Run: headless pygame with SDL's dummy video driver; simulated clock (each Clock.tick advances the game by its frame time, no real sleeping); random seed 0; keys injected as events and as key.get_pressed() state; no mouse input.
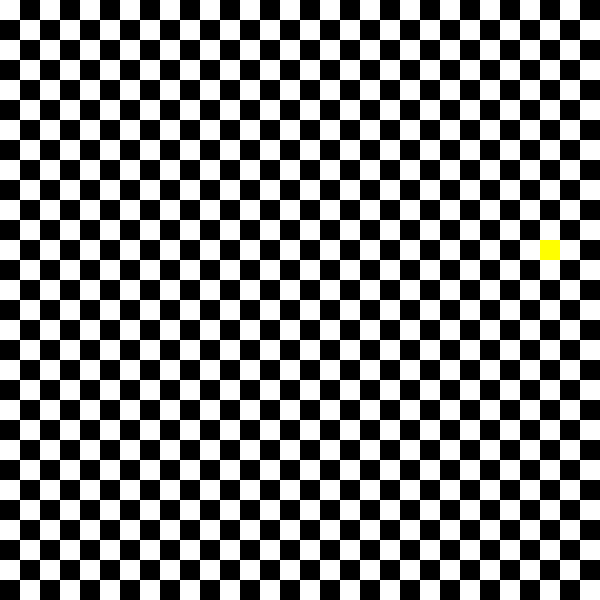
Frame 1 of 4 · flips 1–60 · no input
Frame 2 of 4 · flips 61–180 · tapped SPACE, RETURN · held RIGHT (→), D · screen unchanged from frame 1, image omitted
Frame 3 of 4 · flips 181–300 · held DOWN (↓), S · screen unchanged from frame 2, image omitted
Frame 4 of 4 · flips 301–420 · held LEFT (←), A, UP (↑), W · screen unchanged from frame 3, image omitted

The pygame program that drew these frames:

import random
import sys
import pygame

pygame.init()
screen = pygame.display.set_mode([600, 600])

clock = pygame.time.Clock()
snake = [[120, 160], [120, 180], [120, 200]]
direction = [20, 0]
case_vide = snake[-1]
score = 0
xf, yf = random.randint(0, 30) * 20, random.randint(0, 30) * 20


for i in range(30):
    for j in range(30):
        x = 20 * i
        y = 20 * j
        width = 20
        height = 20
        rect = [x, y, width, height]
        if (i + j) % 2 == 0:
            red = 255
            green = 255
            blue = 255
        elif (i + j) % 2 == 1:
            red = 0
            green = 0
            blue = 0
        color = [red, green, blue]
        pygame.draw.rect(screen, color, rect)


def fruit(snake, xf, yf):
    if snake[0][0] == xf and snake[0][1] == yf:
        xf, yf = nouveau_fruit(snake)
        # score = score + 1
    width = 20
    height = 20
    red = 255
    green = 255
    blue = 0
    color = [red, green, blue]
    rect = [xf, yf, width, height]
    pygame.draw.rect(screen, color, rect)


def nouveau_fruit(snake):
    xf, yf = random.randint(0, 30) * 20, random.randint(0, 30) * 20
    if [xf, yf] in snake:
        xf, yf = nouveau_fruit(snake)
    return (xf, yf)


def deplacement(snake, direction, case_vide):
    case_vide = snake[-1]
    snake.insert(0, [snake[0][0] + direction[0], snake[0][1] + direction[1]])
    snake.pop()
    print(snake)
    
    return snake,case_vide


def case_v(case_vide):
    print(case_vide)
    
    if (((case_vide[0] + case_vide[1]) / 20) % 2) == 0:
        
        color1 = [255, 255, 255]
        rect1 = [case_vide[0], case_vide[1], 20, 20]
        pygame.draw.rect(screen, color1, rect1)
        print("ok")
    else:
        pygame.draw.rect(screen, [0, 0, 0], [case_vide[0], case_vide[1], 20, 20])
        print("boomer")
        


while True:

    for event in pygame.event.get():
        if event.type == pygame.QUIT:
            pygame.quit()
            sys.exit()
        elif event.type == pygame.KEYDOWN:
            if event.key == pygame.K_q:
                pygame.quit()
                sys.exit()
            if event.key == pygame.K_UP and direction != [0, 20]:
                # print("↑")
                direction[1], direction[0] = -20, 0
            if event.key == pygame.K_DOWN and direction != [0, -20]:
                # print("↓")
                direction[1], direction[0] = 20, 0
            if event.key == pygame.K_LEFT and direction != [20, 0]:
                # print("←")
                direction[1], direction[0] = 0, -20
            if event.key == pygame.K_RIGHT and direction != [-20, 0]:
                # print("→")
                direction[1], direction[0] = 0, 20

    ## je fais bouger le serpent

    snake, case_vide = deplacement(snake, direction, case_vide)
    ## je dessine le serpent

    for i in range(len(snake)):
        x = snake[i][0]
        y = snake[i][1]
        width = 20
        height = 20
        red = 255
        green = 0
        blue = 0
        color = [red, green, blue]
        rect = [x, y, width, height]
        pygame.draw.rect(screen, color, rect)

    ## affichage case damier vide

    case_v(case_vide)

    fruit(snake, xf, yf)  ## dessine le fruit, quelquesoit le cas d'avant

    # print(score)

    pygame.display.update()

    clock.tick(6)
